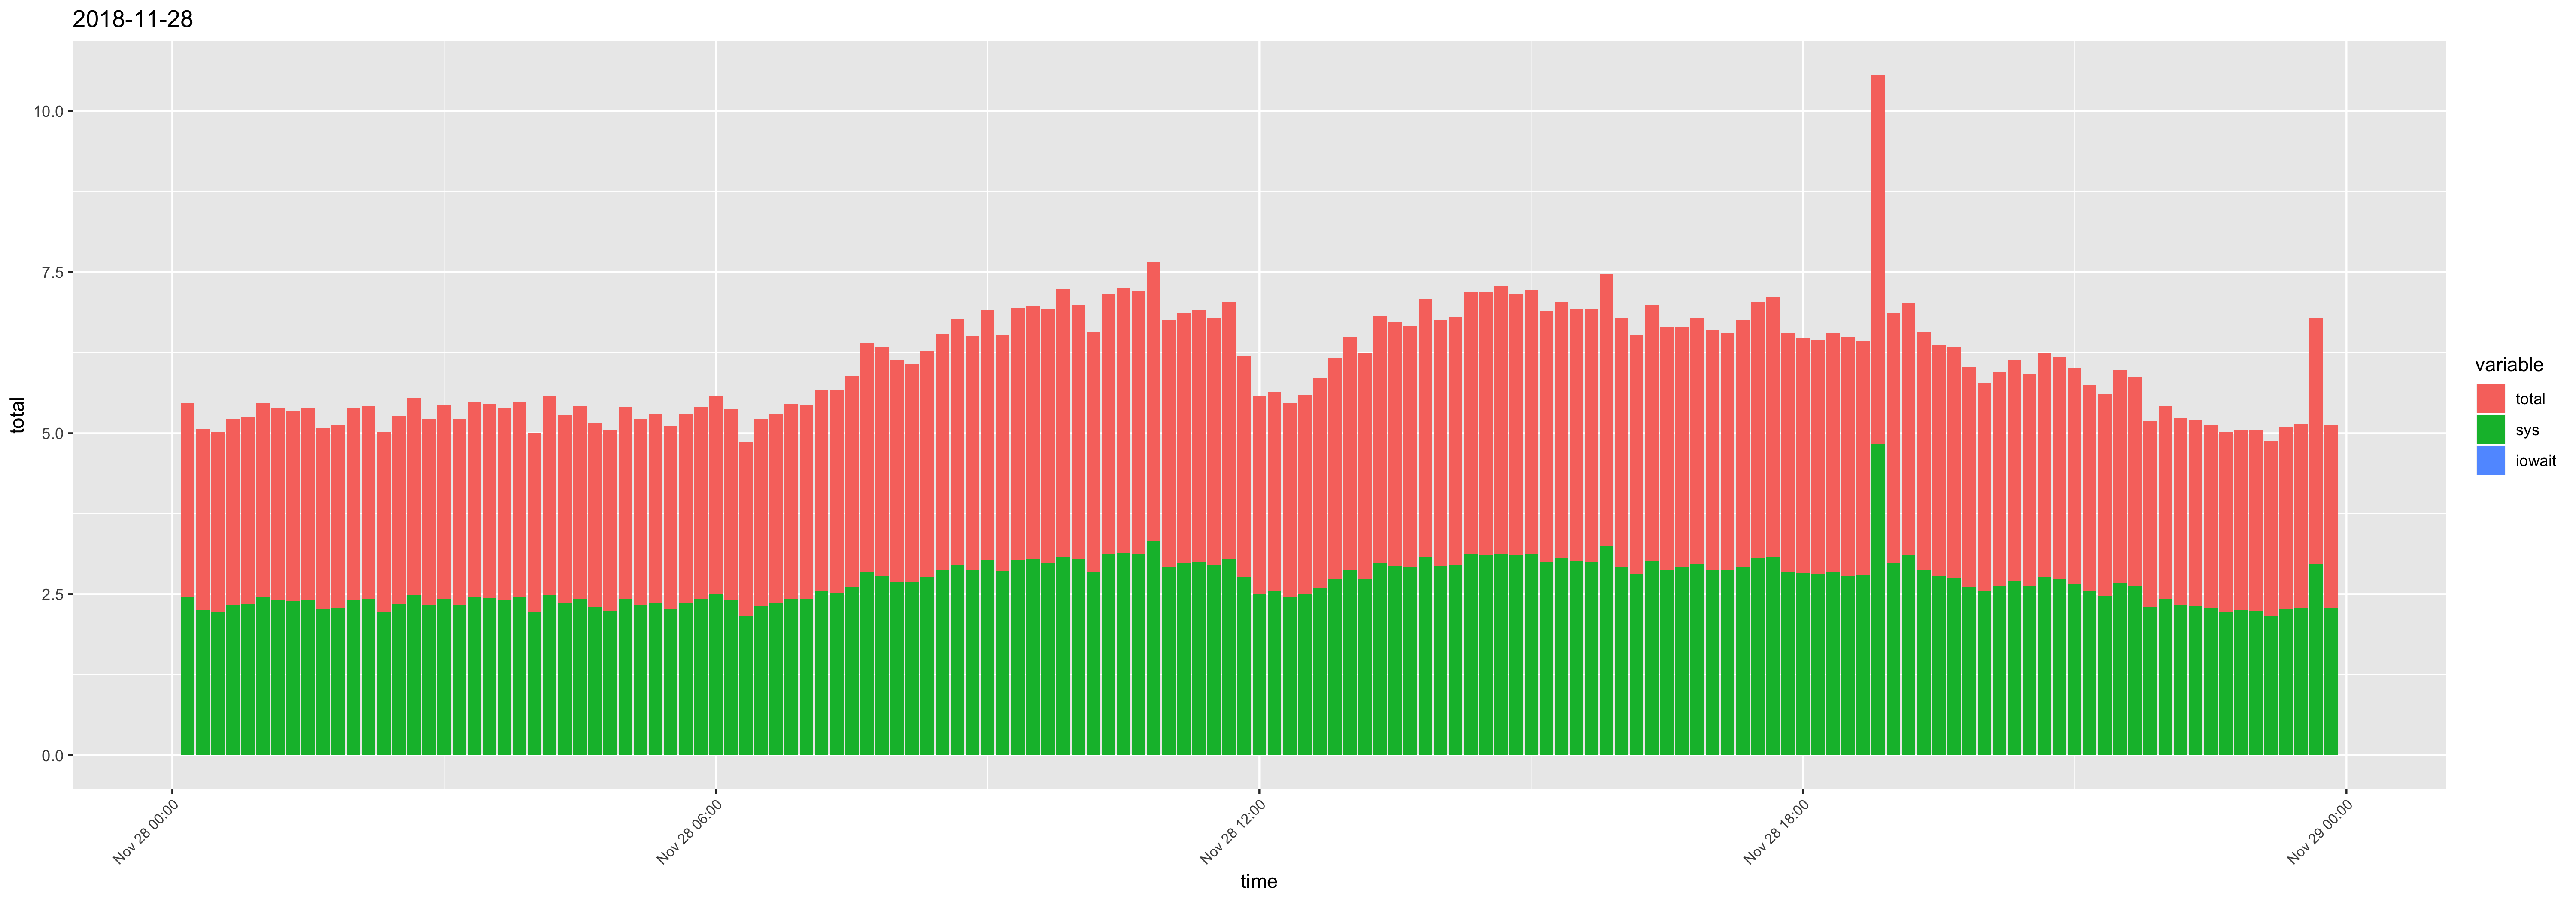

Source data for this figure (header and first rows):
time, usr, sys, iowait, timestamp, total
00:10:01, 0.57, 2.45, 0, 2018-11-28 00:10:01, 3.02
00:20:01, 0.56, 2.25, 0, 2018-11-28 00:20:01, 2.81
00:30:01, 0.56, 2.23, 0, 2018-11-28 00:30:01, 2.79
00:40:01, 0.56, 2.33, 0, 2018-11-28 00:40:01, 2.89
00:50:01, 0.56, 2.34, 0, 2018-11-28 00:50:01, 2.9
01:00:01, 0.57, 2.45, 0, 2018-11-28 01:00:01, 3.02
01:10:01, 0.56, 2.41, 0, 2018-11-28 01:10:01, 2.97
01:20:01, 0.57, 2.39, 0, 2018-11-28 01:20:01, 2.96
01:30:01, 0.57, 2.41, 0, 2018-11-28 01:30:01, 2.98
01:40:01, 0.56, 2.26, 0, 2018-11-28 01:40:01, 2.82
01:50:01, 0.57, 2.28, 0, 2018-11-28 01:50:01, 2.85
02:00:01, 0.57, 2.41, 0, 2018-11-28 02:00:01, 2.98
02:10:01, 0.56, 2.43, 0, 2018-11-28 02:10:01, 2.99
02:20:01, 0.56, 2.23, 0, 2018-11-28 02:20:01, 2.79
02:30:01, 0.56, 2.35, 0, 2018-11-28 02:30:01, 2.91
02:40:01, 0.57, 2.49, 0, 2018-11-28 02:40:01, 3.06
02:50:01, 0.56, 2.33, 0, 2018-11-28 02:50:01, 2.89
03:00:01, 0.57, 2.43, 0, 2018-11-28 03:00:01, 3
03:10:01, 0.56, 2.33, 0, 2018-11-28 03:10:01, 2.89
03:20:01, 0.56, 2.46, 0, 2018-11-28 03:20:01, 3.02
03:30:01, 0.57, 2.44, 0, 2018-11-28 03:30:01, 3.01
03:40:01, 0.57, 2.41, 0, 2018-11-28 03:40:01, 2.98
03:50:01, 0.56, 2.46, 0, 2018-11-28 03:50:01, 3.02
04:00:01, 0.57, 2.22, 0, 2018-11-28 04:00:01, 2.79
04:10:01, 0.61, 2.48, 0, 2018-11-28 04:10:01, 3.09
04:20:01, 0.56, 2.36, 0, 2018-11-28 04:20:01, 2.92
04:30:01, 0.56, 2.43, 0, 2018-11-28 04:30:01, 2.99
04:40:01, 0.56, 2.3, 0, 2018-11-28 04:40:01, 2.86
04:50:01, 0.56, 2.24, 0, 2018-11-28 04:50:01, 2.8
05:00:01, 0.57, 2.42, 0, 2018-11-28 05:00:01, 2.99
05:10:01, 0.56, 2.33, 0, 2018-11-28 05:10:01, 2.89
05:20:01, 0.57, 2.36, 0, 2018-11-28 05:20:01, 2.93
05:30:01, 0.57, 2.27, 0, 2018-11-28 05:30:01, 2.84
05:40:01, 0.57, 2.36, 0, 2018-11-28 05:40:01, 2.93
05:50:01, 0.56, 2.42, 0, 2018-11-28 05:50:01, 2.98
06:00:01, 0.57, 2.5, 0, 2018-11-28 06:00:01, 3.07
06:10:01, 0.57, 2.4, 0, 2018-11-28 06:10:01, 2.97
06:20:01, 0.54, 2.16, 0, 2018-11-28 06:20:01, 2.7
06:30:01, 0.58, 2.32, 0, 2018-11-28 06:30:01, 2.9
06:40:01, 0.57, 2.36, 0, 2018-11-28 06:40:01, 2.93
06:50:01, 0.59, 2.43, 0, 2018-11-28 06:50:01, 3.02
07:00:01, 0.57, 2.43, 0, 2018-11-28 07:00:01, 3
07:10:01, 0.59, 2.54, 0, 2018-11-28 07:10:01, 3.13
07:20:01, 0.62, 2.52, 0, 2018-11-28 07:20:01, 3.14
07:30:01, 0.67, 2.61, 0, 2018-11-28 07:30:01, 3.28
07:40:01, 0.72, 2.84, 0, 2018-11-28 07:40:01, 3.56
07:50:01, 0.77, 2.78, 0, 2018-11-28 07:50:01, 3.55
08:00:01, 0.77, 2.68, 0, 2018-11-28 08:00:01, 3.45
08:10:01, 0.71, 2.68, 0, 2018-11-28 08:10:01, 3.39
08:20:01, 0.73, 2.77, 0, 2018-11-28 08:20:01, 3.5
08:30:01, 0.78, 2.88, 0, 2018-11-28 08:30:01, 3.66
08:40:01, 0.88, 2.95, 0, 2018-11-28 08:40:01, 3.83
08:50:01, 0.77, 2.87, 0, 2018-11-28 08:50:01, 3.64
09:00:01, 0.86, 3.03, 0, 2018-11-28 09:00:01, 3.89
09:10:01, 0.81, 2.86, 0, 2018-11-28 09:10:01, 3.67
09:20:01, 0.89, 3.03, 0, 2018-11-28 09:20:01, 3.92
09:30:01, 0.89, 3.04, 0, 2018-11-28 09:30:01, 3.93
09:40:01, 0.97, 2.98, 0, 2018-11-28 09:40:01, 3.95
09:50:01, 1.07, 3.08, 0, 2018-11-28 09:50:01, 4.15
10:00:01, 0.9, 3.05, 0, 2018-11-28 10:00:01, 3.95
... 84 more rows
